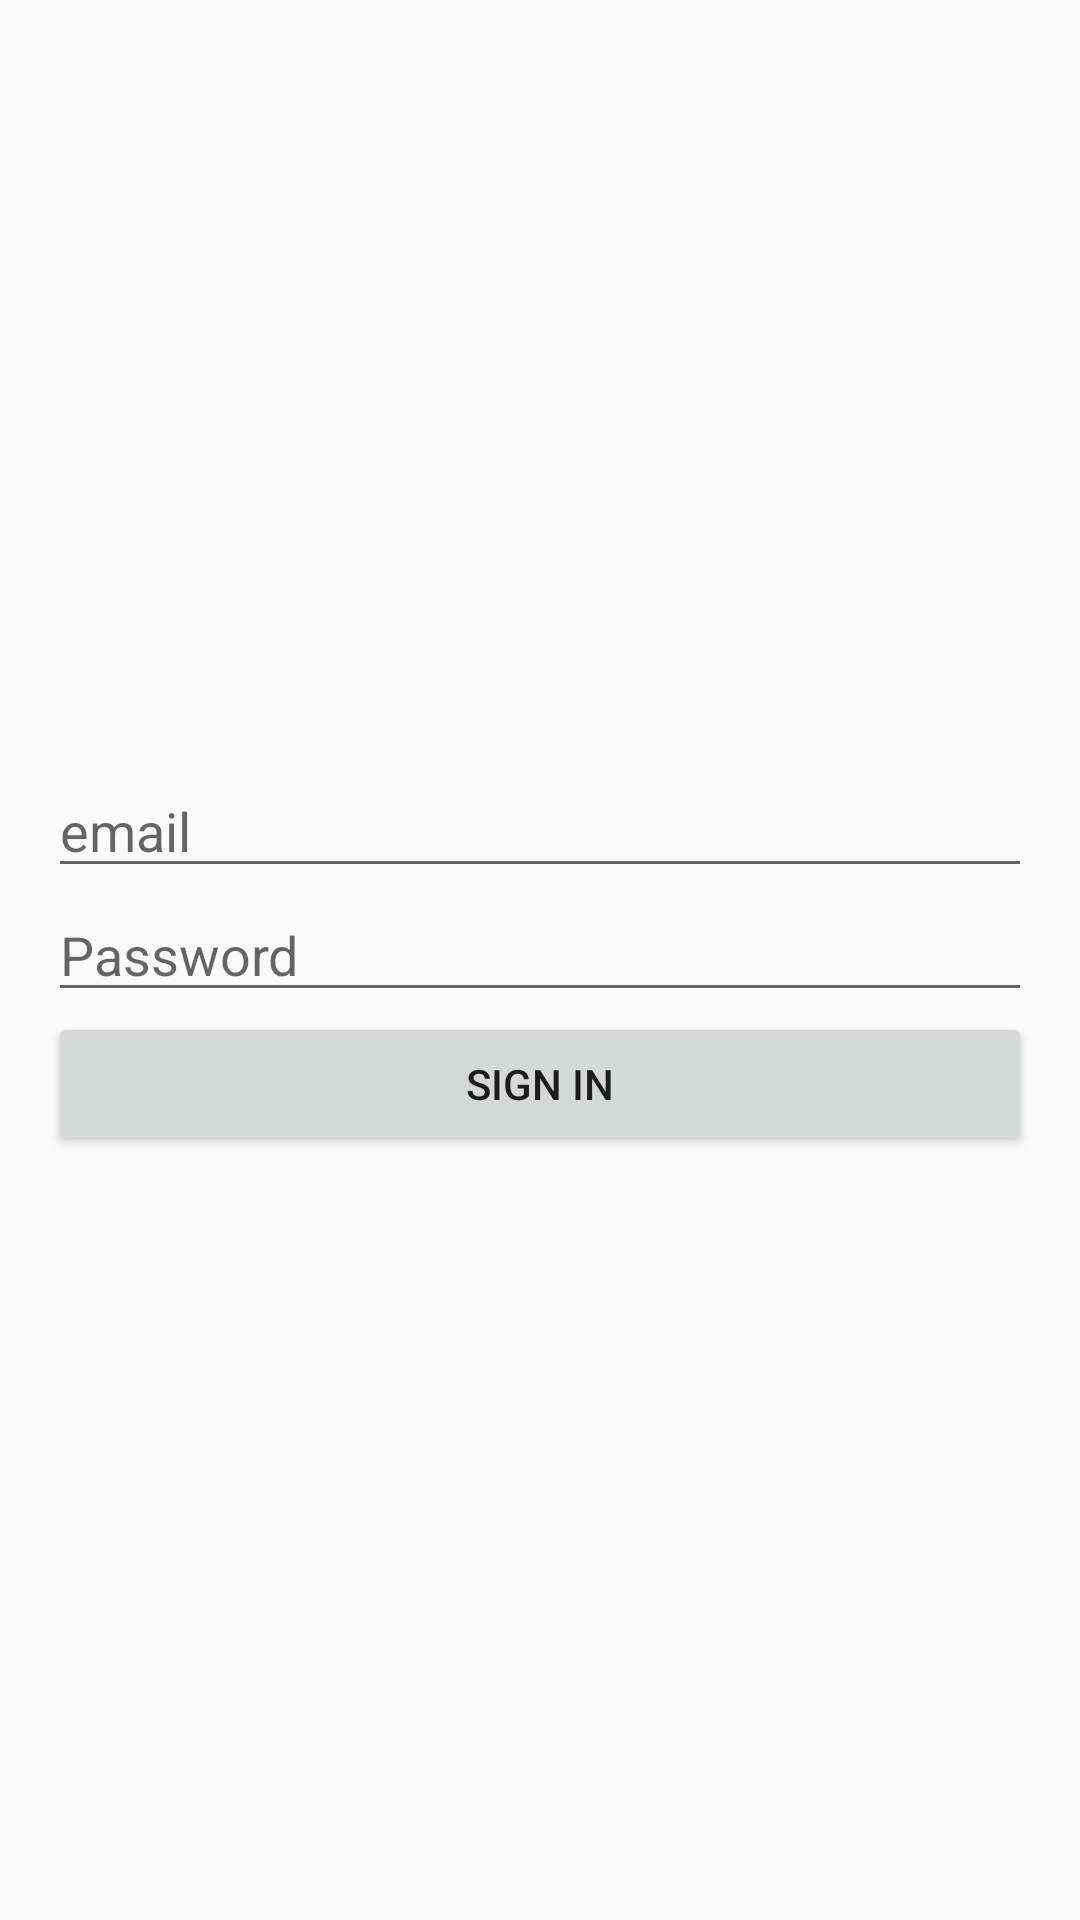

This screen was rendered from an Android layout file. Write that file and the resources it references.
<!-- AndroidManifest.xml: activity theme AppTheme -->
<!-- res/layout/activity_sign_in.xml -->
<?xml version="1.0" encoding="utf-8"?>
<LinearLayout xmlns:android="http://schemas.android.com/apk/res/android"
    android:layout_width="match_parent"
    android:layout_height="match_parent"
    android:orientation="vertical"
    android:padding="16dp"
    android:gravity="center">

    <EditText
        android:id="@+id/etEmail"
        android:layout_width="match_parent"
        android:layout_height="wrap_content"
        android:hint="email"
        android:inputType="text" />

    <EditText
        android:id="@+id/etPassword"
        android:layout_width="match_parent"
        android:layout_height="wrap_content"
        android:hint="Password"
        android:inputType="textPassword" />

    <Button
        android:id="@+id/btnSignIn"
        android:layout_width="match_parent"
        android:layout_height="wrap_content"
        android:text="Sign In" />

</LinearLayout>
<!-- resources referenced by this layout -->
<resources>
  <style name="AppTheme" parent="Theme.AppCompat.Light.NoActionBar">
          
  
          <item name="colorPrimaryDark">@color/primary_dark_color</item>
  
          
      </style>
  <color name="primary_dark_color">#FF000000</color>
</resources>
